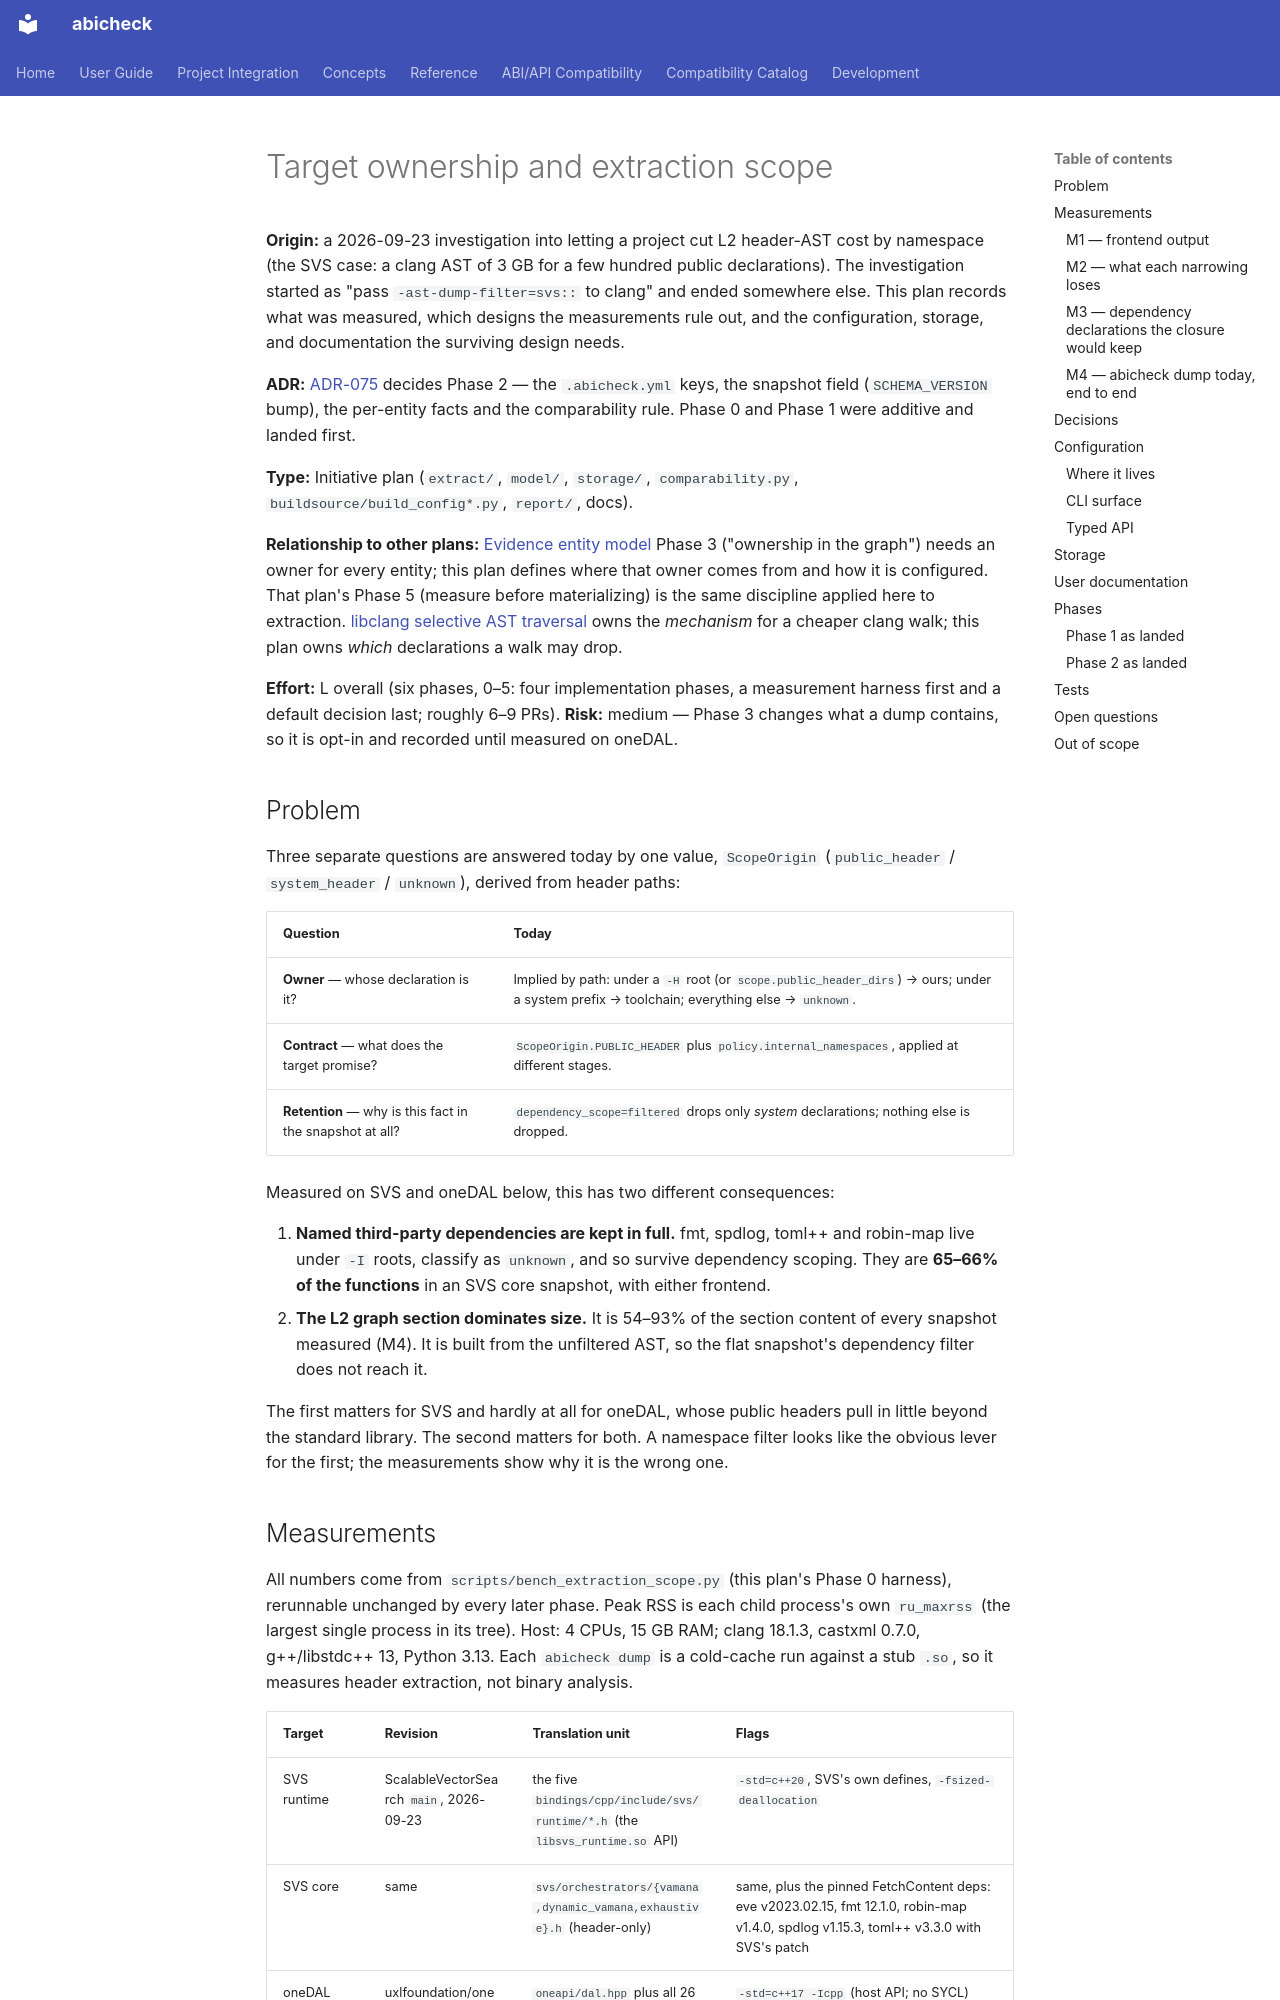

repository: abicheck/abicheck · page: contribute/plans/target-ownership-and-extraction-scope/index.html · generator: mkdocs

---
doc_type: contributor
level: advanced
lifecycle: active
---

# Target ownership and extraction scope

**Origin:** a 2026-09-23 investigation into letting a project cut L2
header-AST cost by namespace (the SVS case: a clang AST of 3 GB for a few
hundred public declarations). The investigation started as "pass
`-ast-dump-filter=svs::` to clang" and ended somewhere else. This plan
records what was measured, which designs the measurements rule out, and the
configuration, storage, and documentation the surviving design needs.

**ADR:** [ADR-075](../adr/075-target-ownership-and-extraction-scope.md)
decides Phase 2 — the `.abicheck.yml` keys, the snapshot field
(`SCHEMA_VERSION` bump), the per-entity facts and the comparability rule.
Phase 0 and Phase 1 were additive and landed first.

**Type:** Initiative plan (`extract/`, `model/`, `storage/`,
`comparability.py`, `buildsource/build_config*.py`, `report/`, docs).

**Relationship to other plans:**
[Evidence entity model](evidence-entity-model.md) Phase 3 ("ownership in
the graph") needs an owner for every entity; this plan defines where that
owner comes from and how it is configured. That plan's Phase 5 (measure
before materializing) is the same discipline applied here to extraction.
[libclang selective AST traversal](libclang-selective-ast-traversal.md)
owns the *mechanism* for a cheaper clang walk; this plan owns *which*
declarations a walk may drop.

**Effort:** L overall (six phases, 0–5: four implementation phases, a measurement harness first and a default decision last; roughly 6–9 PRs). **Risk:** medium —
Phase 3 changes what a dump contains, so it is opt-in and recorded until
measured on oneDAL.

## Problem

Three separate questions are answered today by one value, `ScopeOrigin`
(`public_header` / `system_header` / `unknown`), derived from header paths:

| Question | Today |
|---|---|
| **Owner** — whose declaration is it? | Implied by path: under a `-H` root (or `scope.public_header_dirs`) → ours; under a system prefix → toolchain; everything else → `unknown`. |
| **Contract** — what does the target promise? | `ScopeOrigin.PUBLIC_HEADER` plus `policy.internal_namespaces`, applied at different stages. |
| **Retention** — why is this fact in the snapshot at all? | `dependency_scope=filtered` drops only *system* declarations; nothing else is dropped. |

Measured on SVS and oneDAL below, this has two different consequences:

1. **Named third-party dependencies are kept in full.** fmt, spdlog,
   toml++ and robin-map live under `-I` roots, classify as `unknown`, and
   so survive dependency scoping. They are **65–66% of the functions** in
   an SVS core snapshot, with either frontend.
2. **The L2 graph section dominates size.** It is 54–93% of the section
   content of every snapshot measured (M4). It is built from the
   unfiltered AST, so the flat snapshot's dependency filter
   does not reach it.

The first matters for SVS and hardly at all for oneDAL, whose public
headers pull in little beyond the standard library. The second matters for
both. A namespace filter looks like the obvious lever for the first; the
measurements show why it is the wrong one.
